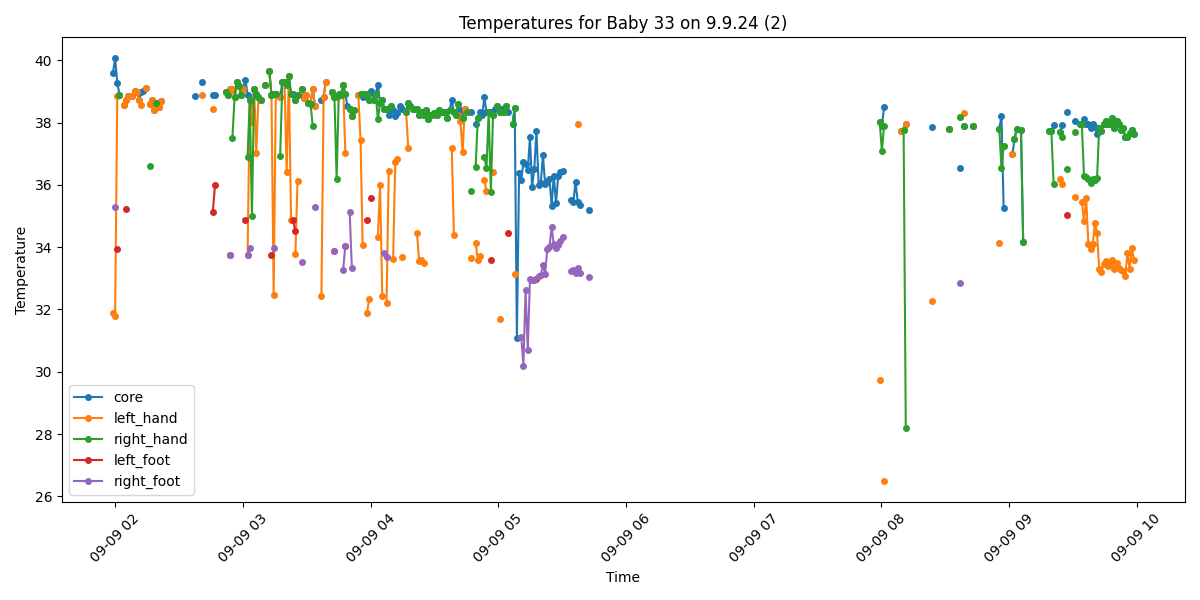

Values plotted in this chart, from the file beside it:
Process, Image Path, core, left_hand, right_hand, left_foot, right_foot, limbs_avg, core_minus_limbs, diagnosis
False, /data/uabcvmsc/shared/newborn/33/9.9.24 …, , , , , , , , 
False, /data/uabcvmsc/shared/newborn/33/9.9.24 …, , , , , , , , 
False, /data/uabcvmsc/shared/newborn/33/9.9.24 …, , , , , , , , 
False, /data/uabcvmsc/shared/newborn/33/9.9.24 …, , , , , , , , 
False, /data/uabcvmsc/shared/newborn/33/9.9.24 …, , , , , , , , 
False, /data/uabcvmsc/shared/newborn/33/9.9.24 …, , , , , , , , 
False, /data/uabcvmsc/shared/newborn/33/9.9.24 …, , , , , , , , 
False, /data/uabcvmsc/shared/newborn/33/9.9.24 …, , , , , , , , 
False, /data/uabcvmsc/shared/newborn/33/9.9.24 …, , , , , , , , 
False, /data/uabcvmsc/shared/newborn/33/9.9.24 …, , , , , , , , 
False, /data/uabcvmsc/shared/newborn/33/9.9.24 …, , , , , , , , 
False, /data/uabcvmsc/shared/newborn/33/9.9.24 …, , , , , , , , 
False, /data/uabcvmsc/shared/newborn/33/9.9.24 …, , , , , , , , 
False, /data/uabcvmsc/shared/newborn/33/9.9.24 …, , , , , , , , 
False, /data/uabcvmsc/shared/newborn/33/9.9.24 …, , , , , , , , 
False, /data/uabcvmsc/shared/newborn/33/9.9.24 …, , , , , , , , 
False, /data/uabcvmsc/shared/newborn/33/9.9.24 …, , , , , , , , 
False, /data/uabcvmsc/shared/newborn/33/9.9.24 …, , , , , , , , 
False, /data/uabcvmsc/shared/newborn/33/9.9.24 …, , , , , , , , 
False, /data/uabcvmsc/shared/newborn/33/9.9.24 …, , , , , , , , 
False, /data/uabcvmsc/shared/newborn/33/9.9.24 …, , , , , , , , 
False, /data/uabcvmsc/shared/newborn/33/9.9.24 …, , , , , , , , 
False, /data/uabcvmsc/shared/newborn/33/9.9.24 …, , , , , , , , 
False, /data/uabcvmsc/shared/newborn/33/9.9.24 …, , , , , , , , 
True, /data/uabcvmsc/shared/newborn/33/9.9.24 …, , , , , , , , No core temperature
False, /data/uabcvmsc/shared/newborn/33/9.9.24 …, , , , , , , , 
False, /data/uabcvmsc/shared/newborn/33/9.9.24 …, , , , , , , , 
False, /data/uabcvmsc/shared/newborn/33/9.9.24 …, , , , , , , , 
False, /data/uabcvmsc/shared/newborn/33/9.9.24 …, , , , , , , , 
True, /data/uabcvmsc/shared/newborn/33/9.9.24 …, 39.6, 31.9, , , , 31.9, 7.7, Fever and Peripheral shutdown
True, /data/uabcvmsc/shared/newborn/33/9.9.24 …, 40.06, 31.8, , , 35.28, 33.54, 6.52, Fever and Peripheral shutdown
True, /data/uabcvmsc/shared/newborn/33/9.9.24 …, 39.28, 38.86, , 33.94, , 36.4, 2.88, Fever and Peripheral shutdown
True, /data/uabcvmsc/shared/newborn/33/9.9.24 …, 38.9, 38.9, 38.9, , , 38.9, 0.0, Fever
False, /data/uabcvmsc/shared/newborn/33/9.9.24 …, , , , , , , , 
True, /data/uabcvmsc/shared/newborn/33/9.9.24 …, 38.58, 38.58, , , , 38.58, 0.0, Fever
True, /data/uabcvmsc/shared/newborn/33/9.9.24 …, 38.71, 38.71, , 35.23, , 36.97, 1.74, Fever
True, /data/uabcvmsc/shared/newborn/33/9.9.24 …, 38.87, 38.87, , , , 38.87, 0.0, Fever
False, /data/uabcvmsc/shared/newborn/33/9.9.24 …, , , , , , , , 
True, /data/uabcvmsc/shared/newborn/33/9.9.24 …, 38.87, 38.87, , , , 38.87, 0.0, Fever
True, /data/uabcvmsc/shared/newborn/33/9.9.24 …, 39.01, 39.01, , , , 39.01, 0.0, Fever
True, /data/uabcvmsc/shared/newborn/33/9.9.24 …, 38.99, 38.99, , , , 38.99, 0.0, Fever
True, /data/uabcvmsc/shared/newborn/33/9.9.24 …, 38.71, 38.71, , , , 38.71, 0.0, Fever
True, /data/uabcvmsc/shared/newborn/33/9.9.24 …, 38.99, 38.58, , , , 38.58, 0.41, Fever
True, /data/uabcvmsc/shared/newborn/33/9.9.24 …, 39.01, , , , , , , Fever
True, /data/uabcvmsc/shared/newborn/33/9.9.24 …, 39.1, 39.1, , , , 39.1, 0.0, Fever
False, /data/uabcvmsc/shared/newborn/33/9.9.24 …, , , , , , , , 
True, /data/uabcvmsc/shared/newborn/33/9.9.24 …, 38.6, 38.6, 36.61, , , 37.61, 0.99, Fever
True, /data/uabcvmsc/shared/newborn/33/9.9.24 …, 38.71, 38.71, , , , 38.71, 0.0, Fever
True, /data/uabcvmsc/shared/newborn/33/9.9.24 …, 38.41, 38.41, , , , 38.41, 0.0, Fever
True, /data/uabcvmsc/shared/newborn/33/9.9.24 …, 38.62, 38.62, 38.62, , , 38.62, 0.0, Fever
True, /data/uabcvmsc/shared/newborn/33/9.9.24 …, 38.51, 38.51, , , , 38.51, 0.0, Fever
True, /data/uabcvmsc/shared/newborn/33/9.9.24 …, 38.7, 38.7, , , , 38.7, 0.0, Fever
False, /data/uabcvmsc/shared/newborn/33/9.9.24 …, , , , , , , , 
False, /data/uabcvmsc/shared/newborn/33/9.9.24 …, , , , , , , , 
False, /data/uabcvmsc/shared/newborn/33/9.9.24 …, , , , , , , , 
False, /data/uabcvmsc/shared/newborn/33/9.9.24 …, , , , , , , , 
False, /data/uabcvmsc/shared/newborn/33/9.9.24 …, , , , , , , , 
False, /data/uabcvmsc/shared/newborn/33/9.9.24 …, , , , , , , , 
False, /data/uabcvmsc/shared/newborn/33/9.9.24 …, , , , , , , , 
False, /data/uabcvmsc/shared/newborn/33/9.9.24 …, , , , , , , , 
... 440 more rows
